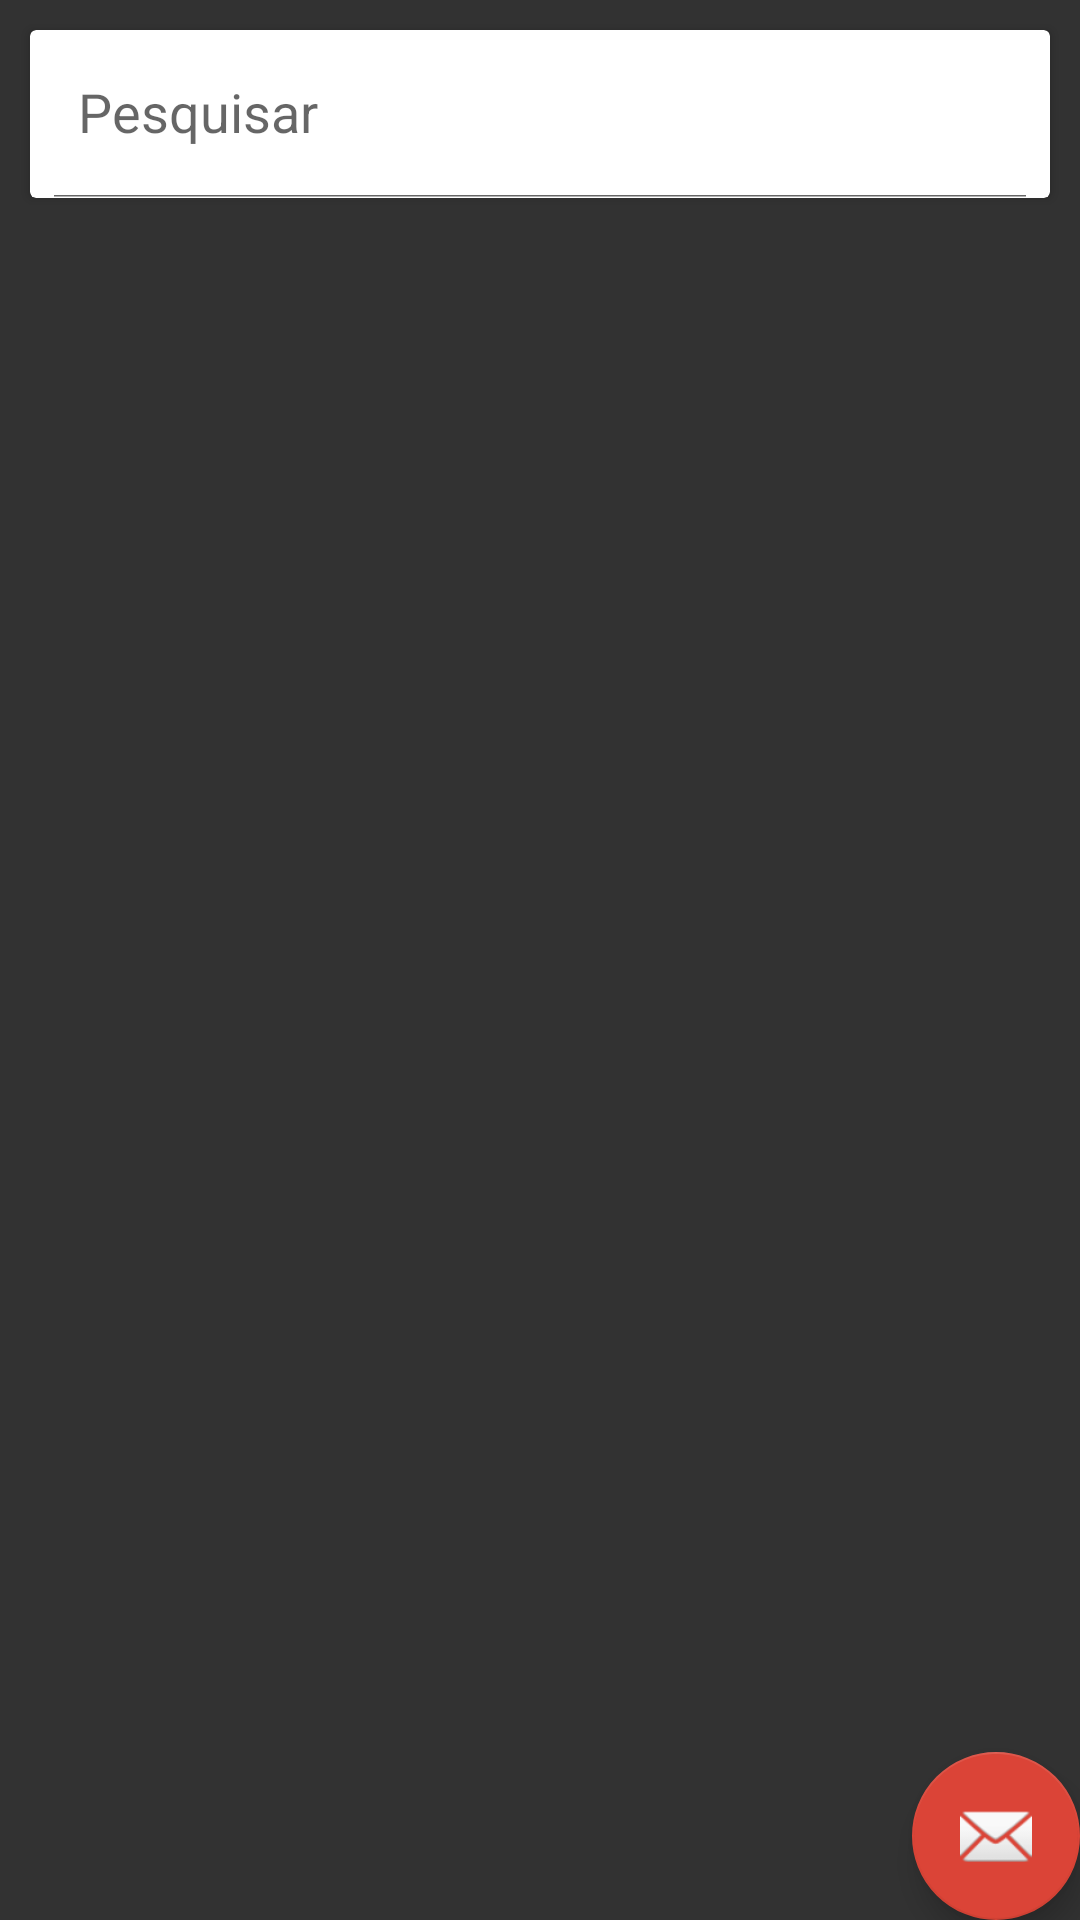

The Android layout XML behind this screen, and the referenced resources:
<!-- AndroidManifest.xml: activity theme AppTheme.NoActionBar -->
<!-- res/layout/activity_main.xml -->
<?xml version="1.0" encoding="utf-8"?>
<androidx.coordinatorlayout.widget.CoordinatorLayout xmlns:android="http://schemas.android.com/apk/res/android"
    xmlns:app="http://schemas.android.com/apk/res-auto"
    xmlns:tools="http://schemas.android.com/tools"
    android:layout_width="match_parent"
    android:layout_height="match_parent"
    tools:context=".view.ui.main.MainActivity">

    <com.google.android.material.appbar.AppBarLayout
        android:layout_width="match_parent"
        android:layout_height="wrap_content"
        android:background="@color/colorBlack32"
        app:elevation="0dp">

        <androidx.cardview.widget.CardView
            android:layout_width="match_parent"
            android:layout_height="?attr/actionBarSize"
            android:layout_margin="10dp"
            android:background="@color/colorWhite">

            <androidx.appcompat.widget.SearchView
                android:layout_width="match_parent"
                android:layout_height="match_parent"
                app:defaultQueryHint="@string/search"
                app:iconifiedByDefault="false"
                app:queryHint="@string/search"
                app:searchIcon="@null"
                app:voiceIcon="@drawable/ic_voice" />

        </androidx.cardview.widget.CardView>

    </com.google.android.material.appbar.AppBarLayout>

    <androidx.core.widget.NestedScrollView
        android:layout_width="match_parent"
        android:layout_height="match_parent"
        android:fillViewport="true"
        app:layout_behavior="com.google.android.material.appbar.AppBarLayout$ScrollingViewBehavior">

        <LinearLayout
            android:layout_width="match_parent"
            android:layout_height="match_parent"
            android:background="@color/colorBlack32"
            android:orientation="vertical">

            <androidx.recyclerview.widget.RecyclerView
                android:id="@+id/recycler_banner"
                android:layout_width="match_parent"
                android:layout_height="wrap_content"
                android:layout_marginTop="32dp"
                android:orientation="horizontal"
                app:layoutManager="androidx.recyclerview.widget.LinearLayoutManager" />

            <androidx.recyclerview.widget.RecyclerView
                android:id="@+id/recycler_items"
                android:layout_width="match_parent"
                android:layout_height="wrap_content"
                android:layout_marginTop="32dp"
                android:nestedScrollingEnabled="true"
                android:orientation="vertical"
                android:text="@string/hello_main_activity"
                app:layoutManager="androidx.recyclerview.widget.GridLayoutManager" />

        </LinearLayout>
    </androidx.core.widget.NestedScrollView>

    <com.google.android.material.floatingactionbutton.FloatingActionButton
        android:id="@+id/fab"
        android:layout_width="wrap_content"
        android:layout_height="wrap_content"
        android:layout_gravity="bottom|end"
        android:layout_margin="@dimen/fab_margin"
        app:srcCompat="@android:drawable/ic_dialog_email" />

</androidx.coordinatorlayout.widget.CoordinatorLayout>
<!-- resources referenced by this layout -->
<resources>
  <color name="colorBlack32">#323232</color>
  <color name="colorWhite">#323232</color>
  <string name="hello_main_activity">Hello main activity</string>
  <string name="search">Pesquisar</string>
  <style name="AppTheme.NoActionBar">
          <item name="windowActionBar">false</item>
          <item name="windowNoTitle">true</item>
  
      </style>
</resources>
